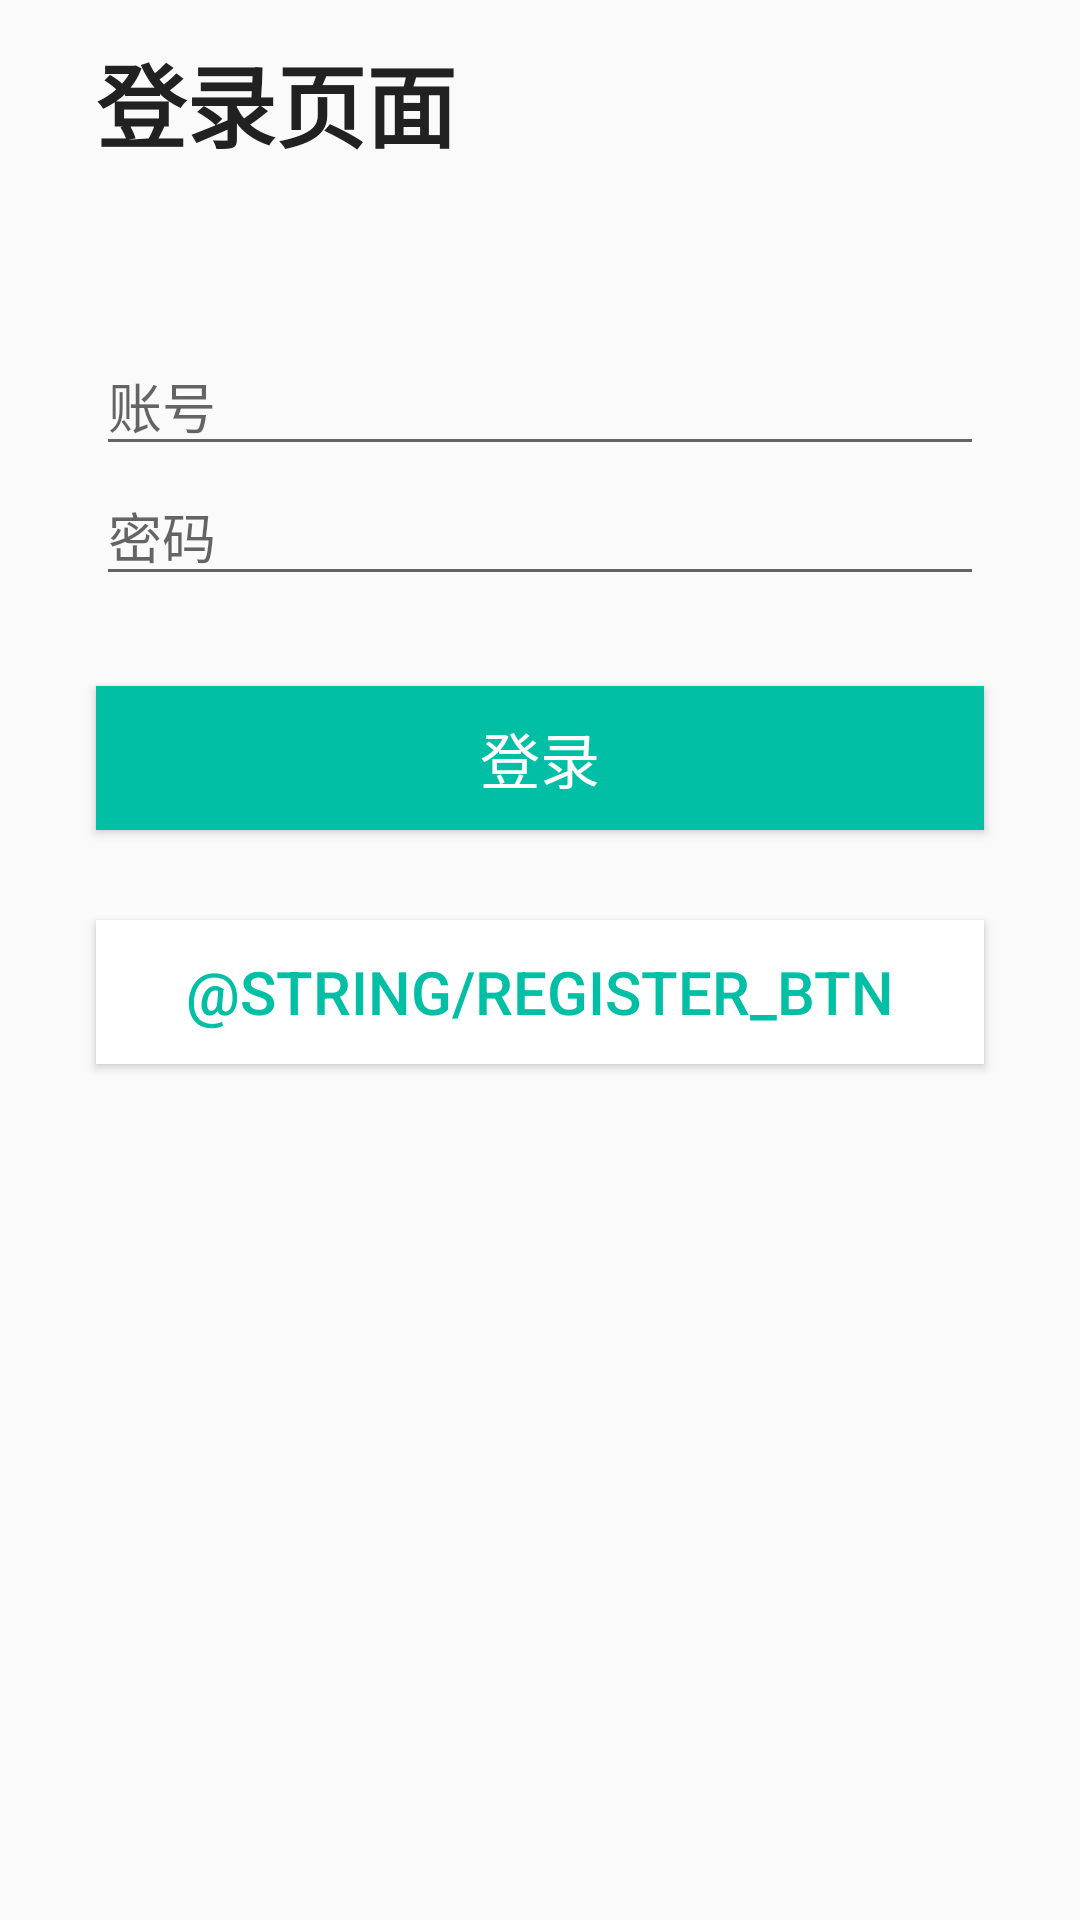

Produce the Android XML layout that renders to this screen, including the resource entries it uses.
<!-- AndroidManifest.xml: application theme AppTheme -->
<!-- res/layout/activity_login.xml -->
<?xml version="1.0" encoding="utf-8"?>
<android.support.constraint.ConstraintLayout xmlns:android="http://schemas.android.com/apk/res/android"
    xmlns:app="http://schemas.android.com/apk/res-auto"
    android:layout_width="match_parent"
    android:layout_height="match_parent"
    android:orientation="vertical">

    <LinearLayout
        android:layout_width="match_parent"
        android:layout_height="match_parent"
        android:orientation="vertical"
        android:layout_margin="12dp">

        <LinearLayout
            android:layout_width="match_parent"
            android:layout_height="100dp"
            android:orientation="vertical">

            <TextView
                android:textSize="30dp"
                android:textStyle="bold"
                android:layout_gravity="left"
                android:layout_marginLeft="20dp"
                android:text="@string/login_activity"
                android:textColor="@color/black_light"
                android:layout_width="wrap_content"
                android:layout_height="wrap_content" />

        </LinearLayout>

        <EditText
            android:id="@+id/edit_id"
            android:hint="@string/edit_id"
            android:layout_width="match_parent"
            android:layout_height="wrap_content"
            android:layout_marginLeft="20dp"
            android:layout_marginRight="20dp"
            android:inputType="text"
            android:maxLines="1"/>


        <EditText
            android:id="@+id/edit_password"
            android:hint="@string/edit_psswrd"
            android:layout_width="match_parent"
            android:layout_height="wrap_content"
            android:layout_marginLeft="20dp"
            android:layout_marginRight="20dp"
            android:inputType="textPassword"
            android:maxLines="1"/>

        <Button
            android:id="@+id/login_btn"
            android:textColor="@color/white"
            android:background="@color/material_teal_accent_700"
            android:layout_width="match_parent"
            android:layout_height="wrap_content"
            android:textSize="20dp"
            android:layout_marginTop="30dp"
            android:layout_marginLeft="20dp"
            android:layout_marginRight="20dp"
            android:text="@string/login_btn"
            />

        <Button
            android:id="@+id/register_btn"
            android:textColor="@color/material_teal_accent_700"
            android:background="@color/white"
            android:layout_width="match_parent"
            android:layout_height="wrap_content"
            android:textSize="20dp"
            android:layout_marginTop="30dp"
            android:layout_marginLeft="20dp"
            android:layout_marginRight="20dp"
            android:text="@string/register_btn"
            />

    </LinearLayout>

</android.support.constraint.ConstraintLayout>
<!-- resources referenced by this layout -->
<resources>
  <color name="black_light">#212121</color>
  <color name="material_teal_accent_700">#00BFA5</color>
  <color name="white">#FFFFFF</color>
  <string name="edit_id">账号</string>
  <string name="edit_psswrd">密码</string>
  <string name="login_activity">登录页面</string>
  <string name="login_btn">登录</string>
  <style name="AppTheme" parent="Theme.AppCompat.Light.NoActionBar">
          
          <item name="android:statusBarColor">@color/transparent</item>
  
      </style>
  <color name="transparent">#00FFFFFF</color>
</resources>
